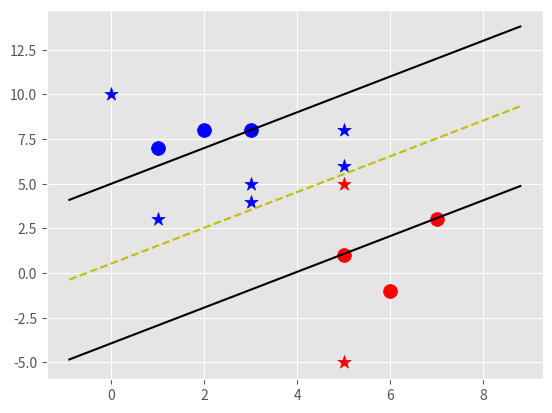

Generate this figure with matplotlib:
import matplotlib.pyplot as plt
from matplotlib import style
import numpy as np
style.use('ggplot')


class Support_Vector_Machine:
    # visualisation for graphing
    def __init__(self, visualization=True):
        self.visualization = visualization
        self.colors = {1: 'r', -1: 'b'}
        if self.visualization:
            self.fig = plt.figure()
            self.ax = self.fig.add_subplot(1, 1, 1)

    # fit is just training
    def fit(self, data):
        self.data = data
        # { ||W||: [w, b] }
        opt_dict = {}

        # need to apply all 4 transformations
        transforms = [[1, 1],
                      [-1, 1],
                      [-1, -1],
                      [1, -1]]

        all_data = []
        for yi in self.data:  # classes (-1, 1)
            for featureset in self.data[yi]:  # grabbing list from dictionary key
                for feature in featureset:  # grabbing points from list
                    all_data.append(feature)

        # all of the above just to get the max and the min of the data
        self.max_feature_value = max(all_data)
        self.min_feature_value = min(all_data)
        all_data = None  # removing from memory

        # support vectors yi(xi.w+b) = 1
        # as close to 1 as possible depending on precision required (ex. 1.01)

        step_sizes = [self.max_feature_value * 0.1,
                      self.max_feature_value * 0.01,
                      # point of expense:
                      self.max_feature_value * 0.001]

        # extremely expensive (it's not as valuable to get b as precise as w)
        b_range_multiple = 5
        # we don't need to take as small of steps as we do w (5 times greater steps
        # you wouldn't need this if you were using the same stepping with b as with w (which we aren't
        # because our data isn't large enough for it to matter)
        b_multiple = 5
        # major corner we are cutting
        optimum_value_multiplier = 10
        latest_optimum = self.max_feature_value * optimum_value_multiplier

        for step in step_sizes:
            # start is the corner we are cutting, starting coordinate?
            w = np.array([latest_optimum, latest_optimum])

            # we can do this because it's a convex problem (we know when it's optimized (past minimum of curve))
            optimized = False

            while not optimized:
                for b in np.arange(-1 * self.max_feature_value * b_range_multiple,
                                   self.max_feature_value * b_range_multiple,
                                   step * b_multiple):
                    for transformation in transforms:
                        w_t = w * transformation
                        found_option = True
                        # weakest link in the SVM fundamentally
                        # SMO attempts to fix this a bit
                        # constraint function yi(xi.w+b) >= 1
                        #
                        # #### a break can be added after found_option = False
                        for i in self.data:  # i is class (-1 or 1)
                            for xi in self.data[i]:
                                yi = i
                                if not yi*(np.dot(w_t, xi) + b) >= 1:
                                    # if even one sample does not fit constraint, throw out transformation
                                    found_option = False

                        if found_option:
                            # norm gives you magnitude of vector
                            # add the magnitude you obtained for w_t and b checked
                            opt_dict[np.linalg.norm(w_t)] = [w_t, b]

                # w[0] < 0 when we have gone past minimum so we stop
                # otherwise we take a step
                if w[0] < 0:
                    optimized = True
                    print('Optimized a step...')
                else:
                    # w = [5, 5]
                    # step = 1
                    # w - step  = [4, 4]
                    w = w - step

            # Setting up for smaller steps: finding the smallest norm, choosing best w and b, choosing latest_optimum

            # sorting by magnitudes
            norms = sorted([n for n in opt_dict])
            # choose smallest norm (bottom of the curve if you think of the curve)
            opt_choice = opt_dict[norms[0]]
            # ||w||: [w, b]
            self.w = opt_choice[0]
            self.b = opt_choice[1]
            latest_optimum = opt_choice[0][0] + step  # * optimum_value_multiplier -> not sure why this is here

    def predict(self, features):
        # sing of x.w+b
        classification = np.sign(np.dot(np.array(features), self.w) + self.b)

        # visualisation
        if classification != 0 and self.visualization:
            self.ax.scatter(features[0], features[1], s=100, marker='*', c=self.colors[classification])

        return classification

    # no bearing on SVM, just to be able to see
    def visualise(self):
        [[self.ax.scatter(x[0], x[1], s=100, color=self.colors[i]) for x in data_dict[i]] for i in data_dict]

        # hyperplane = x.w+b
        # v = x.w+b
        # positive_support_vector -> v = 1
        # negative_support_vector -> v = -1
        # decision_boundary -> v = 0
        # so we want to be able to generate hyperplane for them to display them
        def hyperplane(x, w, b, v):
            return (-w[0] * x - b + v) / w[1]

        # setting limits for graph
        data_range = (self.min_feature_value * 0.9, self.max_feature_value * 1.1)
        hyp_x_min = data_range[0]
        hyp_x_max = data_range[1]

        # plotting hyperplanes using two points for a line in 2D
        # (w.x+b) = 1
        # positive support vector hyperplane
        psv1 = hyperplane(hyp_x_min, self.w, self.b, 1)
        psv2 = hyperplane(hyp_x_max, self.w, self.b, 1)
        self.ax.plot([hyp_x_min, hyp_x_max], [psv1, psv2], 'k')

        # negative support vector hyperplane
        nsv1 = hyperplane(hyp_x_min, self.w, self.b, -1)
        nsv2 = hyperplane(hyp_x_max, self.w, self.b, -1)
        self.ax.plot([hyp_x_min, hyp_x_max], [nsv1, nsv2], 'k')

        # decision boundary hyperplane
        db1 = hyperplane(hyp_x_min, self.w, self.b, 0)
        db2 = hyperplane(hyp_x_max, self.w, self.b, 0)
        self.ax.plot([hyp_x_min, hyp_x_max], [db1, db2], 'y--')

        plt.show()


# data with kind of obvious separation of the two sections of data
data_dict = {-1: np.array([[1, 7], [2, 8], [3, 8]]),
             1: np.array([[5, 1], [6, -1], [7, 3]])}

clf = Support_Vector_Machine()
clf.fit(data=data_dict)

predict_us = [[0, 10], [1, 3], [3, 4], [3, 5], [5, 5], [5, 6], [5, -5], [5, 8]]
for p in predict_us:
    clf.predict(p)

clf.visualise()




